Run: headless pygame with SDL's dummy video driver; simulated clock (each Clock.tick advances the game by its frame time, no real sleeping); random seed 0; keys injected as events and as key.get_pressed() state; no mouse input.
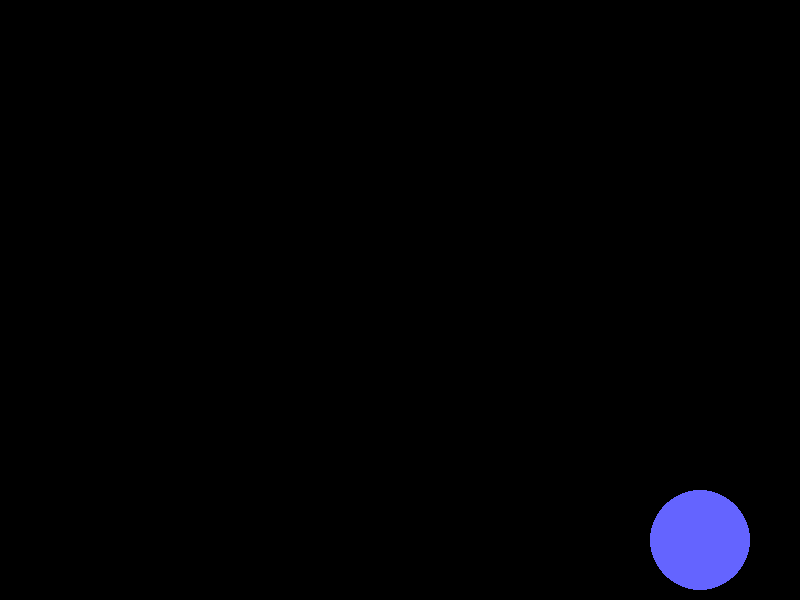
Frame 1 of 4 · flips 1–60 · no input
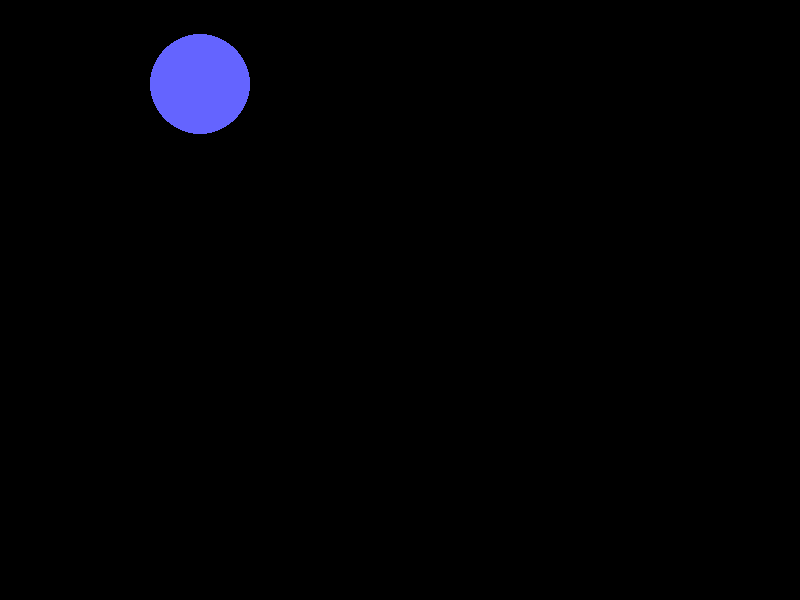
Frame 2 of 4 · flips 61–180 · tapped SPACE, RETURN · held RIGHT (→), D
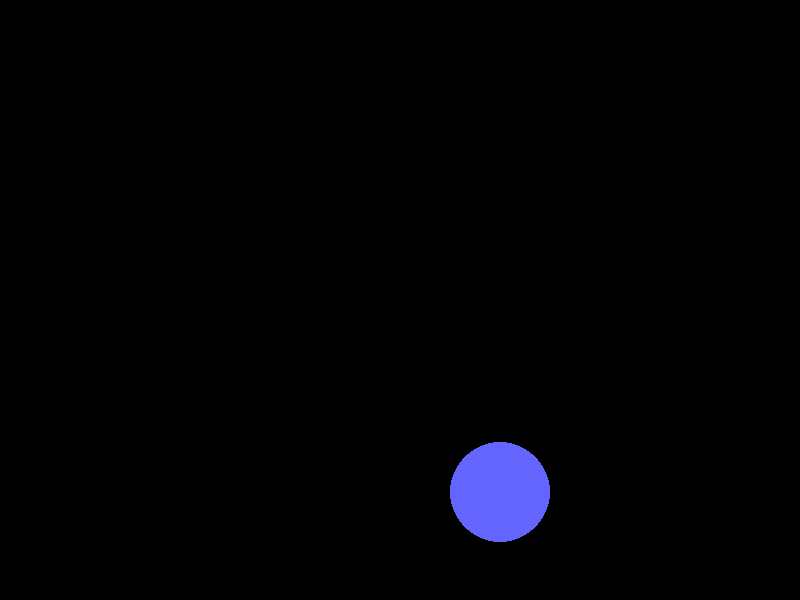
Frame 3 of 4 · flips 181–300 · held DOWN (↓), S
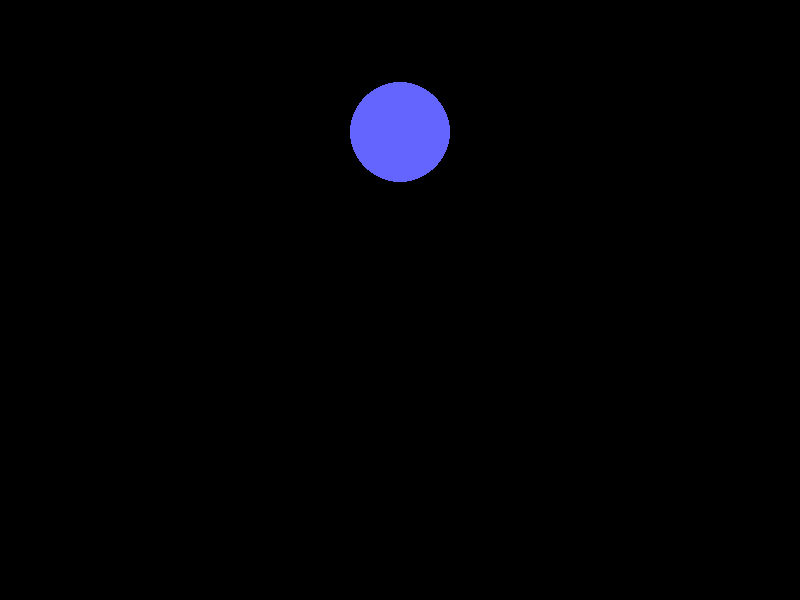
Frame 4 of 4 · flips 301–420 · held LEFT (←), A, UP (↑), W

The pygame program that drew these frames:

import pygame
import sys

# Initialize PyGame
pygame.init()

# Set up screen
WIDTH, HEIGHT = 800, 600
screen = pygame.display.set_mode((WIDTH, HEIGHT))
pygame.display.set_caption("Idle Bouncer 3000")

# Set up clock
clock = pygame.time.Clock()
FPS = 60

# Ball properties
ball_radius = 50
ball_x = WIDTH // 2 # Start in Center
ball_y = HEIGHT // 2
ball_speed_x = 5 # Start with 5/4 slope
ball_speed_y = 4
ball_color = (100, 100, 255)  # a non-Red color
score = 0
# Main loop
running = True
while running:
    clock.tick(FPS)

    # Handle events
    for event in pygame.event.get():
        if event.type == pygame.QUIT:
            running = False

    # Update ball position
    ball_x += ball_speed_x
    ball_y += ball_speed_y

    # Bounce off walls
    if ball_x - ball_radius <= 0 or ball_x + ball_radius >= WIDTH:
        ball_speed_x *= -1
        score += 1
    if ball_y - ball_radius <= 0 or ball_y + ball_radius >= HEIGHT:
        ball_speed_y *= -1
        score += 1

    # Draw everything
    screen.fill((0, 0, 0))  # Black background
    pygame.draw.circle(screen, ball_color, (ball_x, ball_y), ball_radius)
    pygame.display.flip()
    
    pygame.display.set_caption("Idle Bouncer 3000 score: " + str(score))

# Quit
pygame.quit()
sys.exit()
